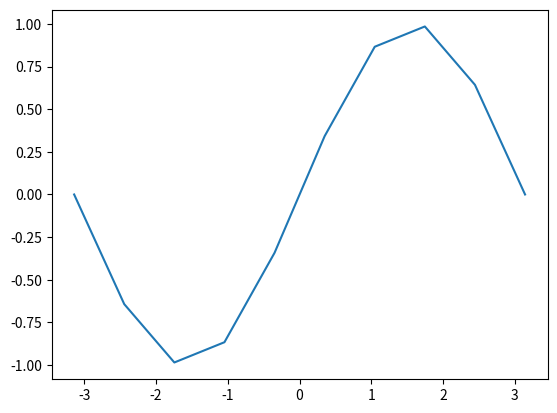

Write the Python code that produced this figure.
print('ceci est un test')
import numpy as np
import matplotlib.pyplot as plt
A = np.ones((6, 7))
X = np.linspace(-np.pi, np.pi, 10)
Y = np.sin(X)
plt.plot(X, Y)
plt.show()
print('tudo bem')